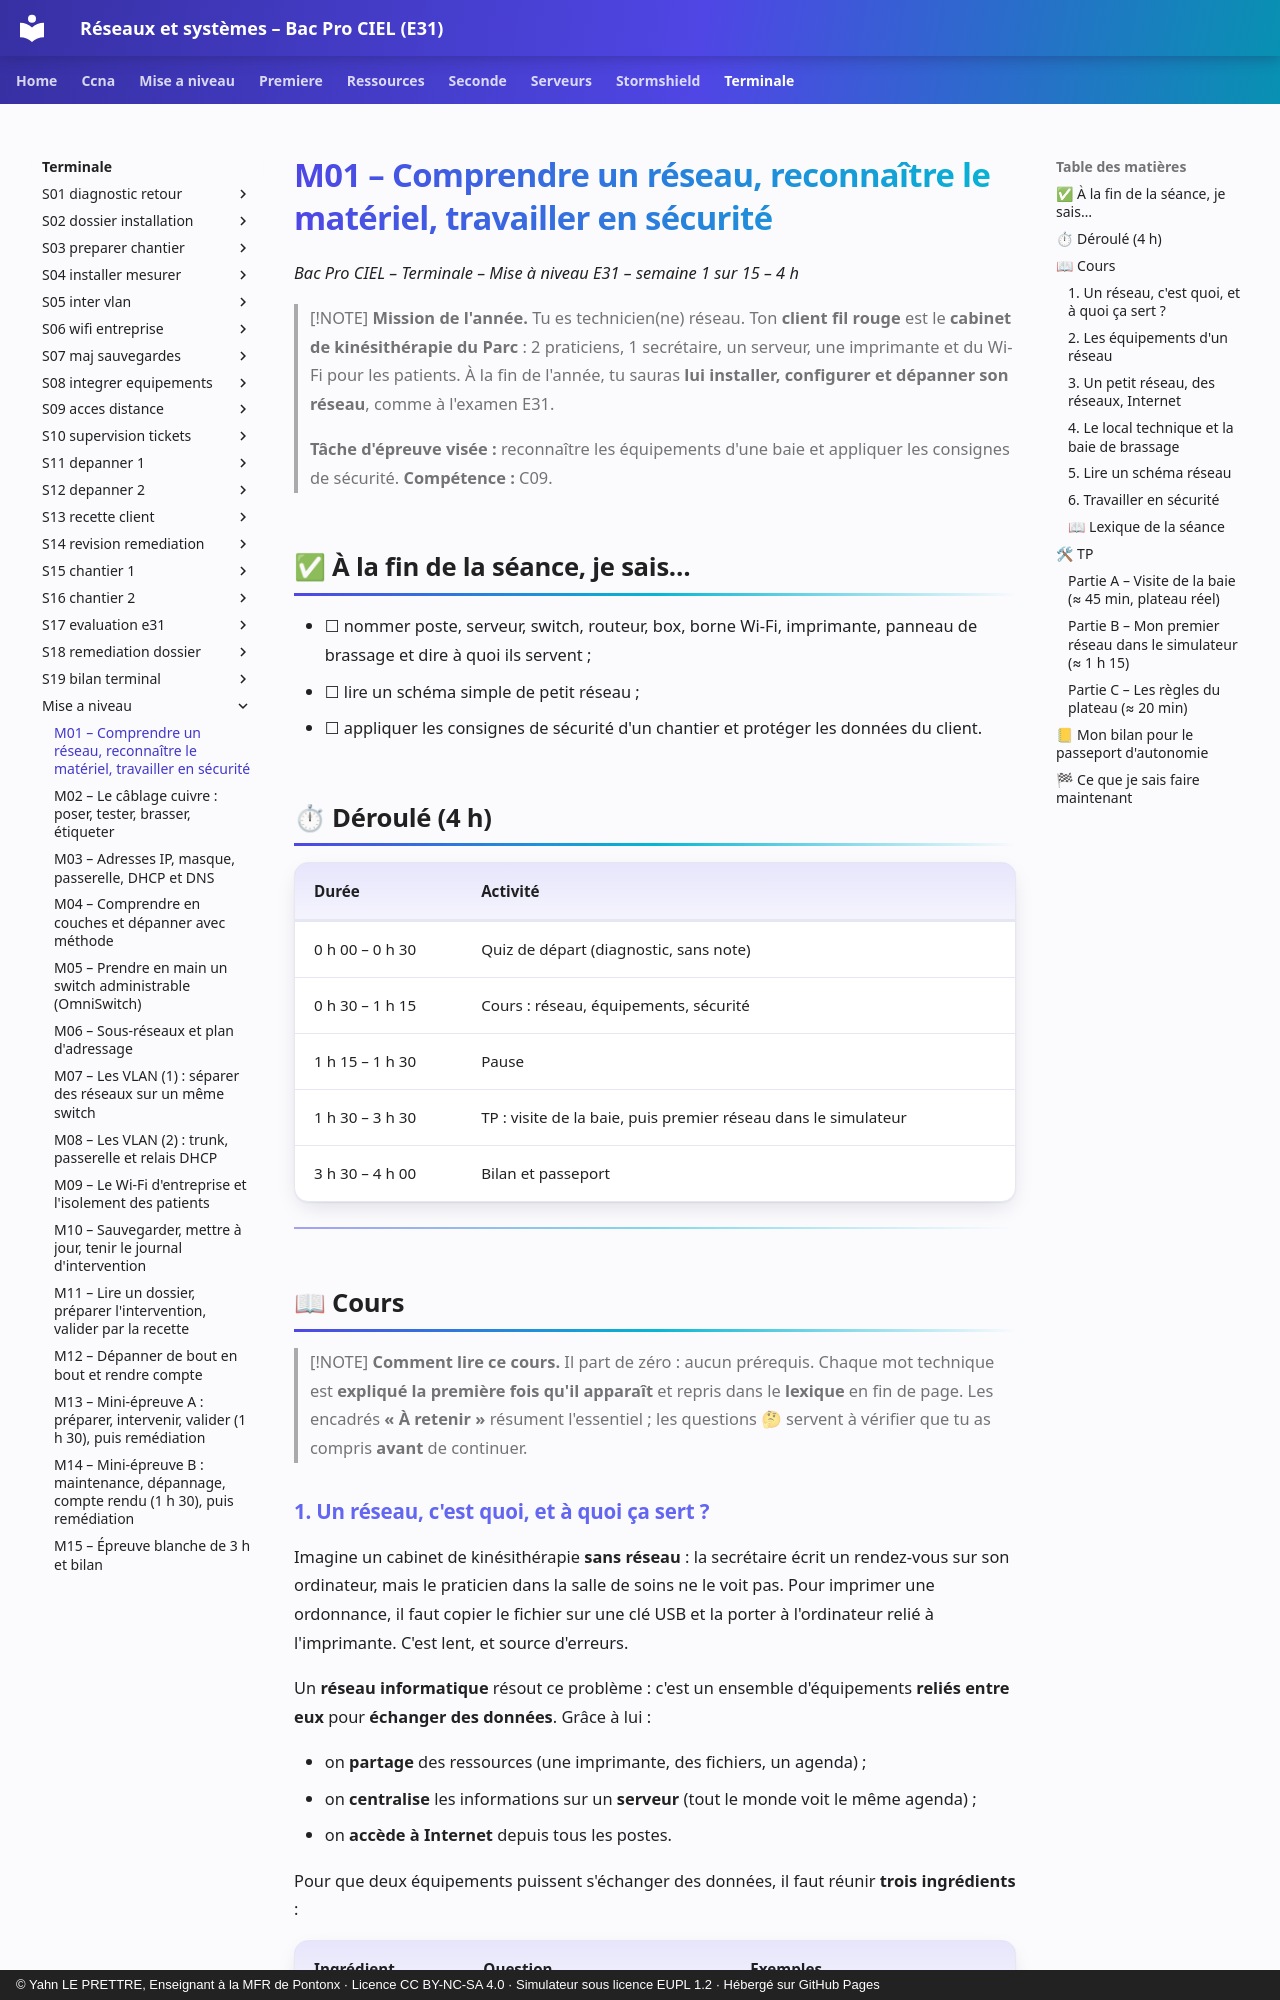

repository: YahnLP/bacprociel-reseau-systeme · page: terminale/mise-a-niveau/M01/index.html · generator: mkdocs · copyright: © Yahn LE PRETTRE, Enseignant à la MFR de Pontonx · Licence CC BY-NC-SA 4.0 · Simulateur sous licence EUPL 1.2 · Hébergé sur GitHub Pages

# M01 – Comprendre un réseau, reconnaître le matériel, travailler en sécurité

*Bac Pro CIEL – Terminale – Mise à niveau E31 – semaine 1 sur 15 – 4 h*

> [!NOTE]
> **Mission de l'année.** Tu es technicien(ne) réseau. Ton **client fil rouge** est le **cabinet de kinésithérapie du Parc** : 2 praticiens, 1 secrétaire, un serveur, une imprimante et du Wi-Fi pour les patients. À la fin de l'année, tu sauras **lui installer, configurer et dépanner son réseau**, comme à l'examen E31.
>
> **Tâche d'épreuve visée :** reconnaître les équipements d'une baie et appliquer les consignes de sécurité. **Compétence :** C09.

## ✅ À la fin de la séance, je sais…

- ☐ nommer poste, serveur, switch, routeur, box, borne Wi-Fi, imprimante, panneau de brassage et dire à quoi ils servent ;
- ☐ lire un schéma simple de petit réseau ;
- ☐ appliquer les consignes de sécurité d'un chantier et protéger les données du client.

## ⏱ Déroulé (4 h)

| Durée | Activité |
|---|---|
| 0 h 00 – 0 h 30 | Quiz de départ (diagnostic, sans note) |
| 0 h 30 – 1 h 15 | Cours : réseau, équipements, sécurité |
| 1 h 15 – 1 h 30 | Pause |
| 1 h 30 – 3 h 30 | TP : visite de la baie, puis premier réseau dans le simulateur |
| 3 h 30 – 4 h 00 | Bilan et passeport |

---

## 📖 Cours

> [!NOTE]
> **Comment lire ce cours.** Il part de zéro : aucun prérequis. Chaque mot technique est **expliqué la première fois qu'il apparaît** et repris dans le **lexique** en fin de page. Les encadrés **« À retenir »** résument l'essentiel ; les questions 🤔 servent à vérifier que tu as compris **avant** de continuer.
